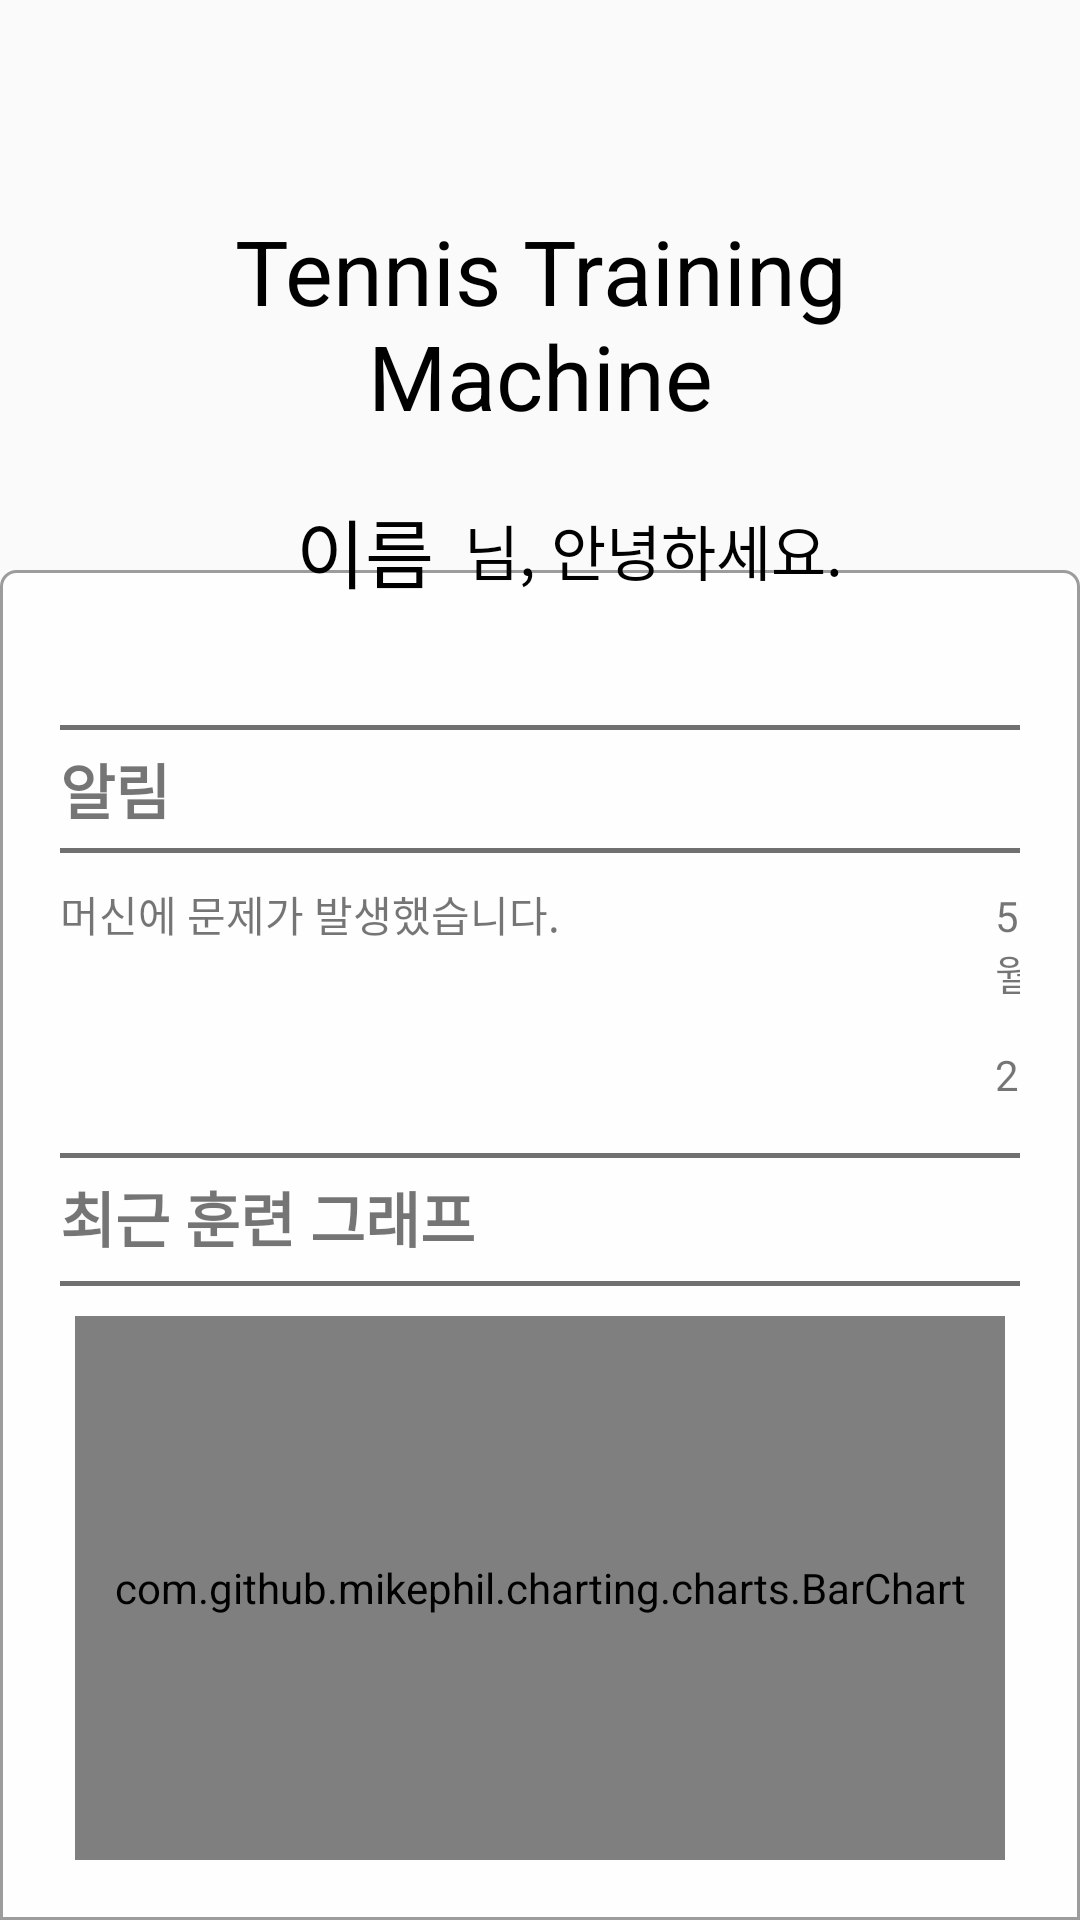

Android layout source for this screen:
<!-- AndroidManifest.xml: application theme Theme.Tennis_app -->
<!-- res/layout/fragment_a.xml -->
<?xml version="1.0" encoding="utf-8"?>
<FrameLayout xmlns:android="http://schemas.android.com/apk/res/android"
    xmlns:app="http://schemas.android.com/apk/res-auto"
    xmlns:tools="http://schemas.android.com/tools"
    android:layout_width="match_parent"
    android:layout_height="match_parent"
    android:orientation="vertical">

    <ImageView
        android:id="@+id/imageView3"
        android:layout_width="match_parent"
        android:layout_height="match_parent"
        android:background="@raw/background1" />
    <View
        android:layout_width="match_parent"
        android:layout_height="match_parent"
        android:layout_marginTop="190dp"
        android:background="@drawable/button_round3"
        android:alpha="0.9"/>



    <LinearLayout
        android:layout_width="match_parent"
        android:layout_height="match_parent"
        android:orientation="vertical"
        android:layout_margin="20dp">
        <LinearLayout
            android:layout_width="match_parent"
            android:layout_height="50dp"
            android:orientation="vertical"/>

        <LinearLayout
            android:layout_width="match_parent"
            android:layout_height="wrap_content"
            android:orientation="vertical">

            <TextView
                android:id="@+id/title"
                android:layout_width="match_parent"
                android:layout_height="wrap_content"
                android:text="Tennis Training Machine"
                android:textSize="30dp"
                android:textColor="@color/black"
                android:gravity="center"

                />
        </LinearLayout>

        <LinearLayout
            android:layout_width="match_parent"
            android:layout_height="20dp"
            android:orientation="vertical"/>

        <LinearLayout
            android:layout_width="match_parent"
            android:layout_height="wrap_content"
            android:orientation="horizontal"
            android:gravity="center">


            <TextView
                android:id="@+id/userNametext"
                android:layout_width="wrap_content"
                android:layout_height="wrap_content"
                android:text="이름"
                android:textSize="25dp"
                android:layout_marginLeft="20dp"
                android:textColor="#000000"/>

            <TextView
                android:id="@+id/hitext"
                android:layout_width="wrap_content"
                android:layout_height="wrap_content"
                android:text="님, 안녕하세요."
                android:textSize="20dp"
                android:layout_marginLeft="10dp"
                android:textColor="#000000"/>


        </LinearLayout>

        <LinearLayout
            android:layout_width="match_parent"
            android:layout_height="40dp"
            android:orientation="vertical"/>

        <LinearLayout
            android:layout_width="match_parent"
            android:layout_height="match_parent"
            android:orientation="horizontal" >

            <LinearLayout
                android:layout_width="match_parent"
                android:layout_height="match_parent"
                android:orientation="vertical">


                <LinearLayout
                    android:layout_width="match_parent"
                    android:layout_height="match_parent"
                    android:orientation="vertical">


                    <View
                        android:layout_width="match_parent"
                        android:layout_height="1.5dp"
                        android:background="#707070"
                        android:layout_marginBottom="5dp"/>

                    <TextView
                        android:id="@+id/textView"
                        android:layout_width="match_parent"
                        android:layout_height="wrap_content"
                        android:text="알림"
                        android:textSize="20dp"
                        android:textStyle="bold"/>

                    <View
                        android:layout_width="match_parent"
                        android:layout_height="1.5dp"
                        android:background="#707070"
                        android:layout_marginTop="5dp"/>

                    <LinearLayout
                        android:layout_width="match_parent"
                        android:layout_height="80dp"
                        android:orientation="vertical">


                        <LinearLayout
                            android:layout_width="match_parent"
                            android:layout_height="wrap_content"
                            android:orientation="horizontal">

                            <TextView
                                android:id="@+id/textView8"
                                android:layout_width="wrap_content"
                                android:layout_height="wrap_content"
                                android:layout_marginTop="10dp"
                                android:text="머신에 문제가 발생했습니다." />

                            <TextView
                                android:id="@+id/textView9"
                                android:layout_width="wrap_content"
                                android:layout_height="wrap_content"
                                android:layout_marginLeft="145dp"
                                android:layout_marginTop="10dp"
                                android:text="5월 2일" />

                        </LinearLayout>


                    </LinearLayout>

                    <View
                        android:layout_width="match_parent"
                        android:layout_height="1.5dp"
                        android:background="#707070"
                        android:layout_marginTop="20dp"
                        android:layout_marginBottom="5dp"/>

                    <TextView
                        android:id="@+id/textView10"
                        android:layout_width="match_parent"
                        android:layout_height="31dp"
                        android:text="최근 훈련 그래프"
                        android:textSize="20dp"
                        android:textStyle="bold" />

                    <View
                        android:layout_width="match_parent"
                        android:layout_height="1.5dp"
                        android:background="#707070"
                        android:layout_marginTop="5dp"/>

                    <LinearLayout
                        android:layout_width="match_parent"
                        android:layout_height="match_parent"
                        android:orientation="vertical"
                        android:layout_marginTop="10dp">


                        <com.github.mikephil.charting.charts.BarChart
                            android:id="@+id/recently_barchart"
                            android:layout_width="match_parent"
                            android:layout_height="match_parent"
                            android:layout_marginStart="5dp"
                            android:layout_marginEnd="5dp" />

                    </LinearLayout>

                </LinearLayout>

            </LinearLayout>

        </LinearLayout>

    </LinearLayout>

</FrameLayout>
<!-- resources referenced by this layout -->
<resources>
  <color name="black">#FF000000</color>
  <!-- drawable button_round3 (drawable) -->
  <?xml version="1.0" encoding="utf-8"?>
  <shape xmlns:android="http://schemas.android.com/apk/res/android"
      android:padding="10dp"
      android:shape="rectangle" >
      <solid android:color="#FFFFFF" />
      <stroke
          android:width="1dp"
          android:color="#929292" />
      <corners
          android:topLeftRadius="5dp"
          android:topRightRadius="5dp" />
  
  </shape>
  <style name="Theme.Tennis_app" parent="Theme.AppCompat.DayNight.NoActionBar">
          
          <item name="colorPrimary">@color/purple_500</item>
          <item name="colorPrimaryVariant">#000000</item>
          <item name="colorOnPrimary">@color/white</item>
          
          <item name="colorSecondary">@color/teal_200</item>
          <item name="colorSecondaryVariant">@color/teal_700</item>
          <item name="colorOnSecondary">@color/black</item>
          
          <item name="android:statusBarColor" tools:targetApi="l">?attr/colorPrimaryVariant</item>
          
          <item name="windowActionBar">false</item>
          <item name="windowNoTitle">true</item>
      </style>
  <color name="purple_500">#FF6200EE</color>
  <color name="white">#FFFFFFFF</color>
  <color name="teal_200">#FF03DAC5</color>
  <color name="teal_700">#FF018786</color>
</resources>
